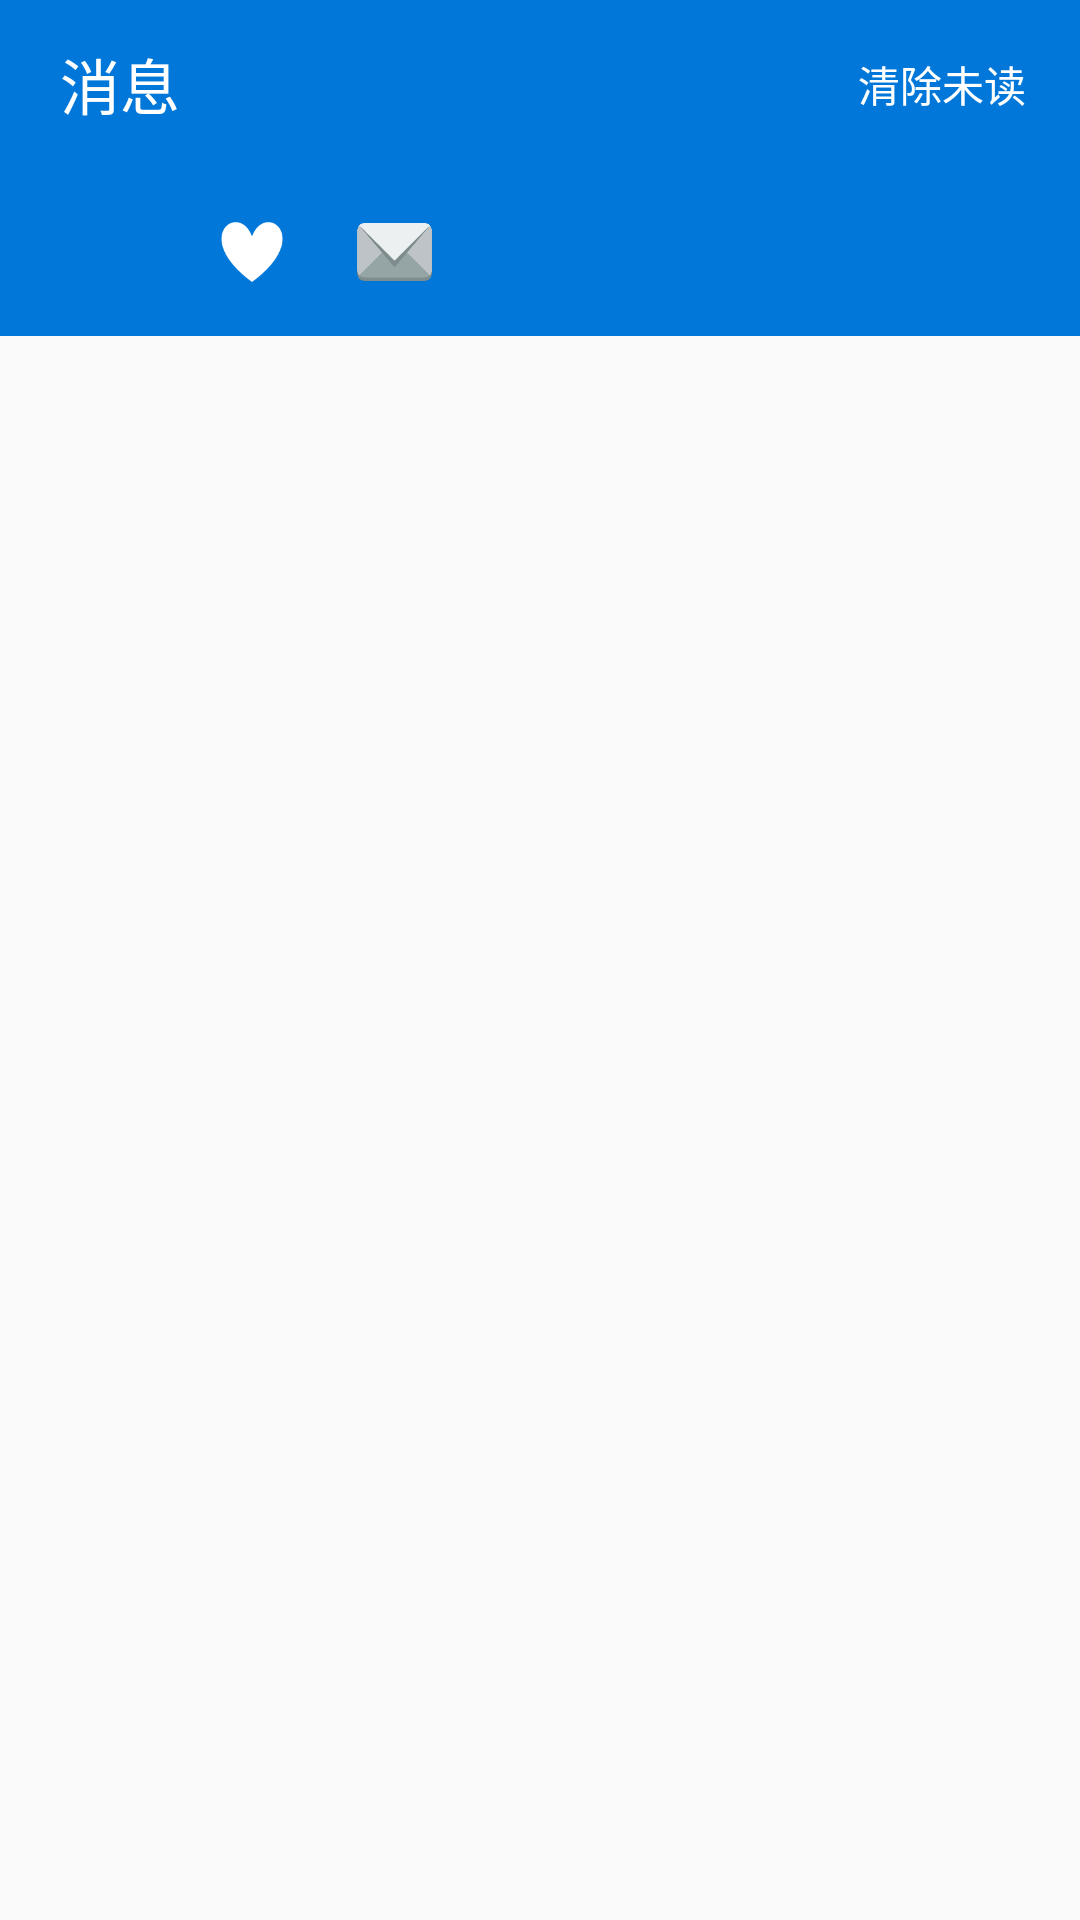

Write the Android layout XML for this screen, with the resource values it uses.
<!-- AndroidManifest.xml: application theme AppTheme -->
<!-- res/layout/activity_message.xml -->
<?xml version="1.0" encoding="utf-8"?>
<RelativeLayout xmlns:android="http://schemas.android.com/apk/res/android"
    android:layout_width="match_parent"
    android:layout_height="match_parent"
    xmlns:app="http://schemas.android.com/apk/res-auto"
    android:orientation="vertical">

    <LinearLayout
        android:layout_width="match_parent"
        android:layout_height="match_parent"
        android:orientation="vertical">

        <LinearLayout
            android:layout_width="match_parent"
            android:layout_height="wrap_content"
            android:orientation="vertical">

            <RelativeLayout
                android:id="@+id/message_toolbar"
                android:layout_width="match_parent"
                android:layout_height="?attr/actionBarSize"
                android:background="?attr/colorPrimary">

                <TextView
                    android:layout_width="wrap_content"
                    android:layout_height="wrap_content"
                    android:layout_centerVertical="true"
                    android:layout_marginLeft="20dp"
                    android:text="@string/message_menu"
                    android:textColor="@color/white"
                    android:textSize="20sp" />

                <TextView
                    android:layout_width="wrap_content"
                    android:layout_height="wrap_content"
                    android:layout_alignParentRight="true"
                    android:layout_centerVertical="true"
                    android:layout_marginRight="18dp"
                    android:text="@string/clear_unread"
                    android:textColor="@color/white" />
            </RelativeLayout>
            <RelativeLayout
                android:layout_width="match_parent"
                android:layout_height="?attr/actionBarSize"
                android:background="?attr/colorPrimary"
                android:orientation="horizontal">
                <ImageView
                    android:id="@+id/message_remind"
                    android:layout_centerVertical="true"
                    android:layout_width="35dp"
                    android:layout_height="32dp"
                    android:layout_marginLeft="19dp"
                    android:src="@drawable/ic_menu"
                    />
                <ImageView
                    android:id="@+id/message_agree"
                    android:layout_width="30dp"
                    android:layout_height="20dp"
                    android:src="@drawable/agree"
                    android:layout_marginLeft="69dp"
                    android:layout_centerVertical="true"/>
                <ImageView
                    android:id="@+id/message_personal"
                    android:layout_width="25dp"
                    android:layout_height="20dp"
                    android:src="@drawable/message"
                    android:layout_marginLeft="119dp"
                    android:layout_centerVertical="true"/>
                <LinearLayout
                    android:layout_alignParentBottom="true"
                    android:layout_width="wrap_content"
                    android:layout_height="wrap_content"
                    android:layout_marginLeft="13dp">
                <ImageView
                    android:id="@+id/message_indicator"
                    android:layout_width="50dp"
                    android:layout_height="3dp"
                    android:background="@color/gray"
                    />
                </LinearLayout>
            </RelativeLayout>


        </LinearLayout>

        <android.support.v4.view.ViewPager
            android:id="@+id/message_viewpager"
            android:layout_width="match_parent"
            android:layout_height="0dp"
            android:layout_weight="1">

        </android.support.v4.view.ViewPager>
    </LinearLayout>
</RelativeLayout>
<!-- resources referenced by this layout -->
<resources>
  <color name="white">#fff</color>
  <!-- drawable agree: jpg bitmap (drawable, 1552 bytes) -->
  <!-- drawable message: jpg bitmap (drawable, 5080 bytes) -->
  <string name="clear_unread">清除未读</string>
  <string name="message_menu">消息</string>
  <style name="AppTheme" parent="Theme.AppCompat.Light.NoActionBar">
          
          <item name="colorPrimary">@color/colorPrimary</item>
          <item name="colorPrimaryDark">@color/colorPrimaryDark</item>
          <item name="colorAccent">@color/colorAccent</item>
          <item name="android:windowIsTranslucent">true</item>
          <item name="android:windowAnimationStyle">@style/acyivity_slide_anim</item>
      </style>
  <color name="colorPrimary">#0077D9</color>
  <color name="colorPrimaryDark">#006CC5</color>
  <color name="colorAccent">#80BBEC</color>
  <style name="acyivity_slide_anim">
          <item name="android:activityOpenEnterAnimation">@anim/slide_in_right</item>
          <item name="android:activityCloseEnterAnimation">@anim/slide_in_left</item>
  
          <item name="android:activityOpenExitAnimation">@anim/slide_out_left</item>
          <item name="android:activityCloseExitAnimation">@anim/slide_out_right</item>
      </style>
</resources>
